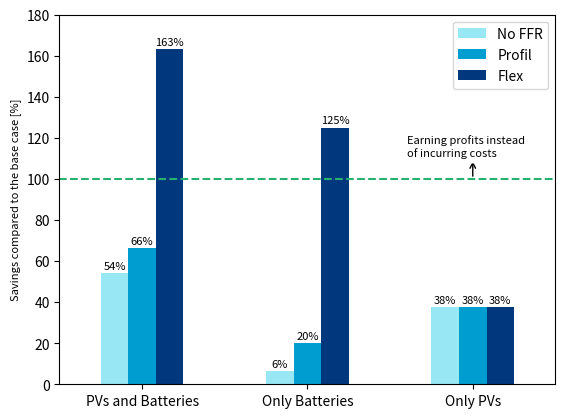
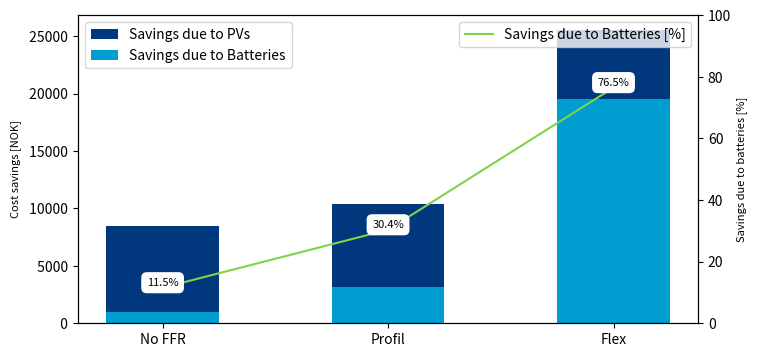

Recreate these plots in Python, in order.
import matplotlib.pyplot as plt
import numpy as np 
import pandas as pd
import matplotlib.ticker as ticker

dpi_number = 300
figsize = (8, 4)
colors = ['#97E7F5', '#009DD1', '#01377D']
fontsize = 8

base_case = 15644.05
df_savings = pd.DataFrame(
    data=[[8473.03, 10370.85, 25553.99], 
          [978.27, 3148.74, 19552.68], 
          [5875.66, 5875.66, 5875.66]],
    columns=["No FFR", "Profil", "Flex"],
    index=["PVs and Batteries", "Only Batteries", "Only PVs"]
)

# plot the savings as a bar chart
df_savings_vs_basecase = df_savings / base_case * 100

fig, ax = plt.subplots()
df_savings_vs_basecase.plot(kind='bar', ax=ax, color=colors)
ax.set_ylabel('Savings compared to the base case [%]', fontsize=fontsize)
plt.xticks(rotation='horizontal')
ax.set_ylim(0, 180)
ax.axhline(100, color='#26B170', linestyle='--') 
ax.annotate('', xy=(2, 110), xytext=(2, 100), arrowprops=dict(arrowstyle='->', color='black'))
ax.text(1.6, 116, 'Earning profits instead\nof incurring costs', color='#000000', va='center', ha='left',
        bbox=dict(facecolor='white', edgecolor='none', boxstyle='round,pad=0.5'), fontsize=fontsize)

# Add percentages on top of the bars
for p in ax.patches:
    width = p.get_width()
    height = p.get_height()
    x, y = p.get_xy() 
    ax.annotate(f'{height:.0f}%', (x + width/2, y + height+2), ha='center', fontsize=fontsize)

plt.show()

# Plot the ratios of PV off, B on against PV on, B on
# Barchart
plt.figure(figsize=figsize)
plt.bar(df_savings.columns, df_savings.iloc[0], label="Savings due to PVs", color="#01377D", width = 0.5)
plt.bar(df_savings.columns, df_savings.iloc[1], label="Savings due to Batteries", color="#009DD1", width = 0.5)
formatter = ticker.FuncFormatter(lambda x, p: format(int(x), ' '))
plt.gca().yaxis.set_major_formatter(formatter)
plt.ylabel("Cost savings [NOK]", fontsize=fontsize)
plt.legend(loc="upper left")

# Lineplot
ax2 = plt.gca().twinx()
ax2.plot(df_savings.columns, (df_savings.iloc[1]/df_savings.iloc[0])*100, label="Savings due to Batteries [%]", color="#7ED348")
ax2.set_ylabel("Savings due to batteries [%]", fontsize=fontsize)
ax2.legend(loc="upper right")
ax2.set_ylim(0, 100)

# Write each percent on the line
for i, v in enumerate((df_savings.iloc[1]/df_savings.iloc[0])*100):
    ax2.text(i, v, str(round(v, 1))+"%", color="#000000", ha="center", va="bottom", 
             bbox=dict(facecolor='white', edgecolor='none', boxstyle='round,pad=0.5'), fontsize=fontsize)
plt.show()
